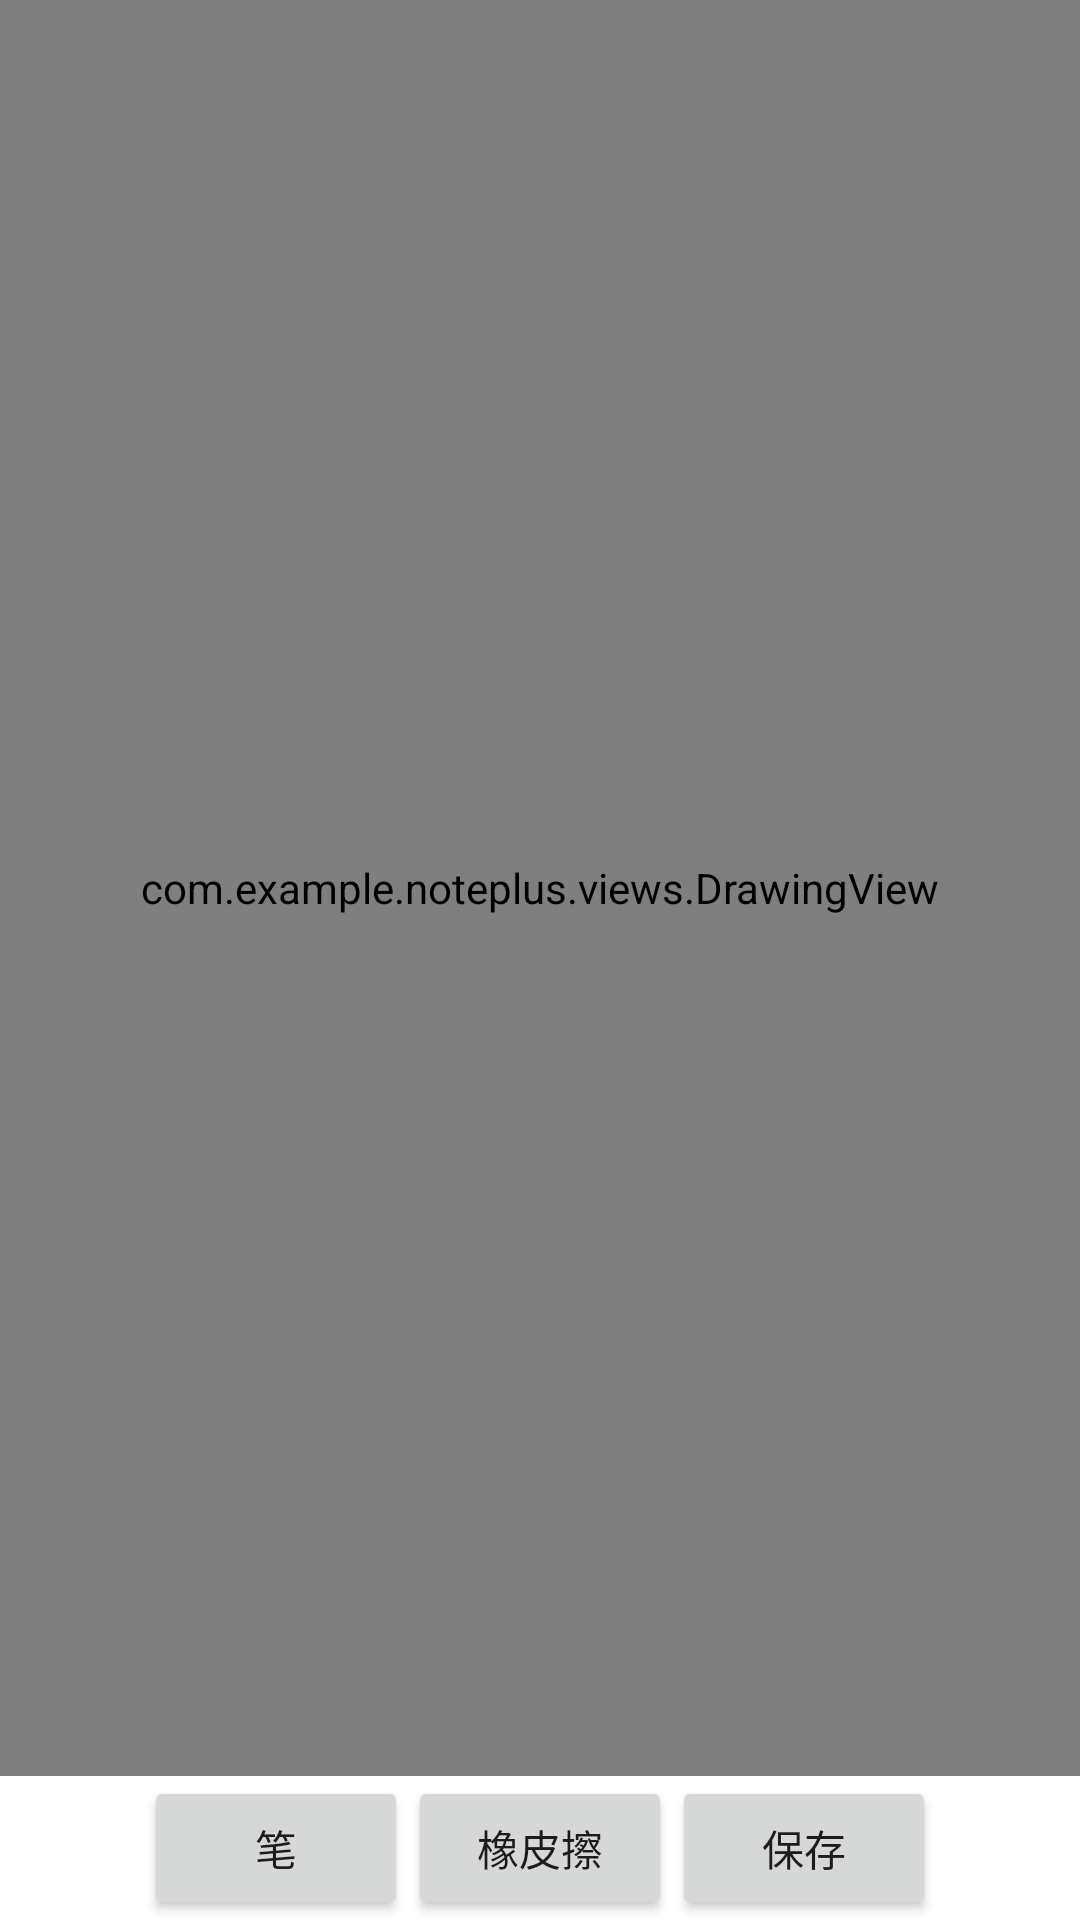

Reconstruct the res/layout file that produces this screen, plus the resources it refers to.
<!-- AndroidManifest.xml: application theme Theme.NOTEPLUS -->
<!-- res/layout/activity_handwritten_note.xml -->
<?xml version="1.0" encoding="utf-8"?>
<androidx.constraintlayout.widget.ConstraintLayout xmlns:android="http://schemas.android.com/apk/res/android"
    xmlns:app="http://schemas.android.com/apk/res-auto"
    xmlns:tools="http://schemas.android.com/tools"
    android:layout_width="match_parent"
    android:layout_height="match_parent"
    tools:context=".activities.HandwrittenNoteActivity">

    <com.example.noteplus.views.DrawingView
        android:id="@+id/drawingView"
        android:layout_width="match_parent"
        android:layout_height="0dp"
        app:layout_constraintTop_toTopOf="parent"
        app:layout_constraintBottom_toTopOf="@id/layoutTools" />

    <LinearLayout
        android:id="@+id/layoutTools"
        android:layout_width="match_parent"
        android:layout_height="wrap_content"
        android:orientation="horizontal"
        android:gravity="center"
        app:layout_constraintBottom_toBottomOf="parent">

        <Button
            android:id="@+id/buttonPen"
            android:layout_width="wrap_content"
            android:layout_height="wrap_content"
            android:text="笔" />

        <Button
            android:id="@+id/buttonEraser"
            android:layout_width="wrap_content"
            android:layout_height="wrap_content"
            android:text="橡皮擦" />

        <Button
            android:id="@+id/buttonSave"
            android:layout_width="wrap_content"
            android:layout_height="wrap_content"
            android:text="保存" />
    </LinearLayout>

    <LinearLayout
        android:id="@+id/colorPalette"
        android:layout_width="match_parent"
        android:layout_height="wrap_content"
        android:orientation="horizontal"
        android:gravity="center"
        app:layout_constraintBottom_toTopOf="@id/layoutTools" />
</androidx.constraintlayout.widget.ConstraintLayout>
<!-- resources referenced by this layout -->
<resources>
  <style name="Theme.NOTEPLUS" parent="Theme.MaterialComponents.DayNight.NoActionBar">
          
          <item name="colorPrimaryVariant">@color/colorPrimary</item>
          <item name="colorOnPrimary">@color/white</item>
          
          <item name="colorSecondary">@color/teal_200</item>
          <item name="colorSecondaryVariant">@color/teal_700</item>
          <item name="colorOnSecondary">@color/black</item>
          
          <item name="android:statusBarColor">?attr/colorPrimaryVariant</item>
          
      </style>
  <!-- not gathered from this repository: default colours our renderer supplied (Android Studio template values) -->
  <color name="teal_200">#FF03DAC5</color>
  <color name="teal_700">#FF018786</color>
  <color name="black">#FF000000</color>
  <color name="white">#FFFFFFFF</color>
  <color name="colorPrimary">#FF6200EE</color>
</resources>
